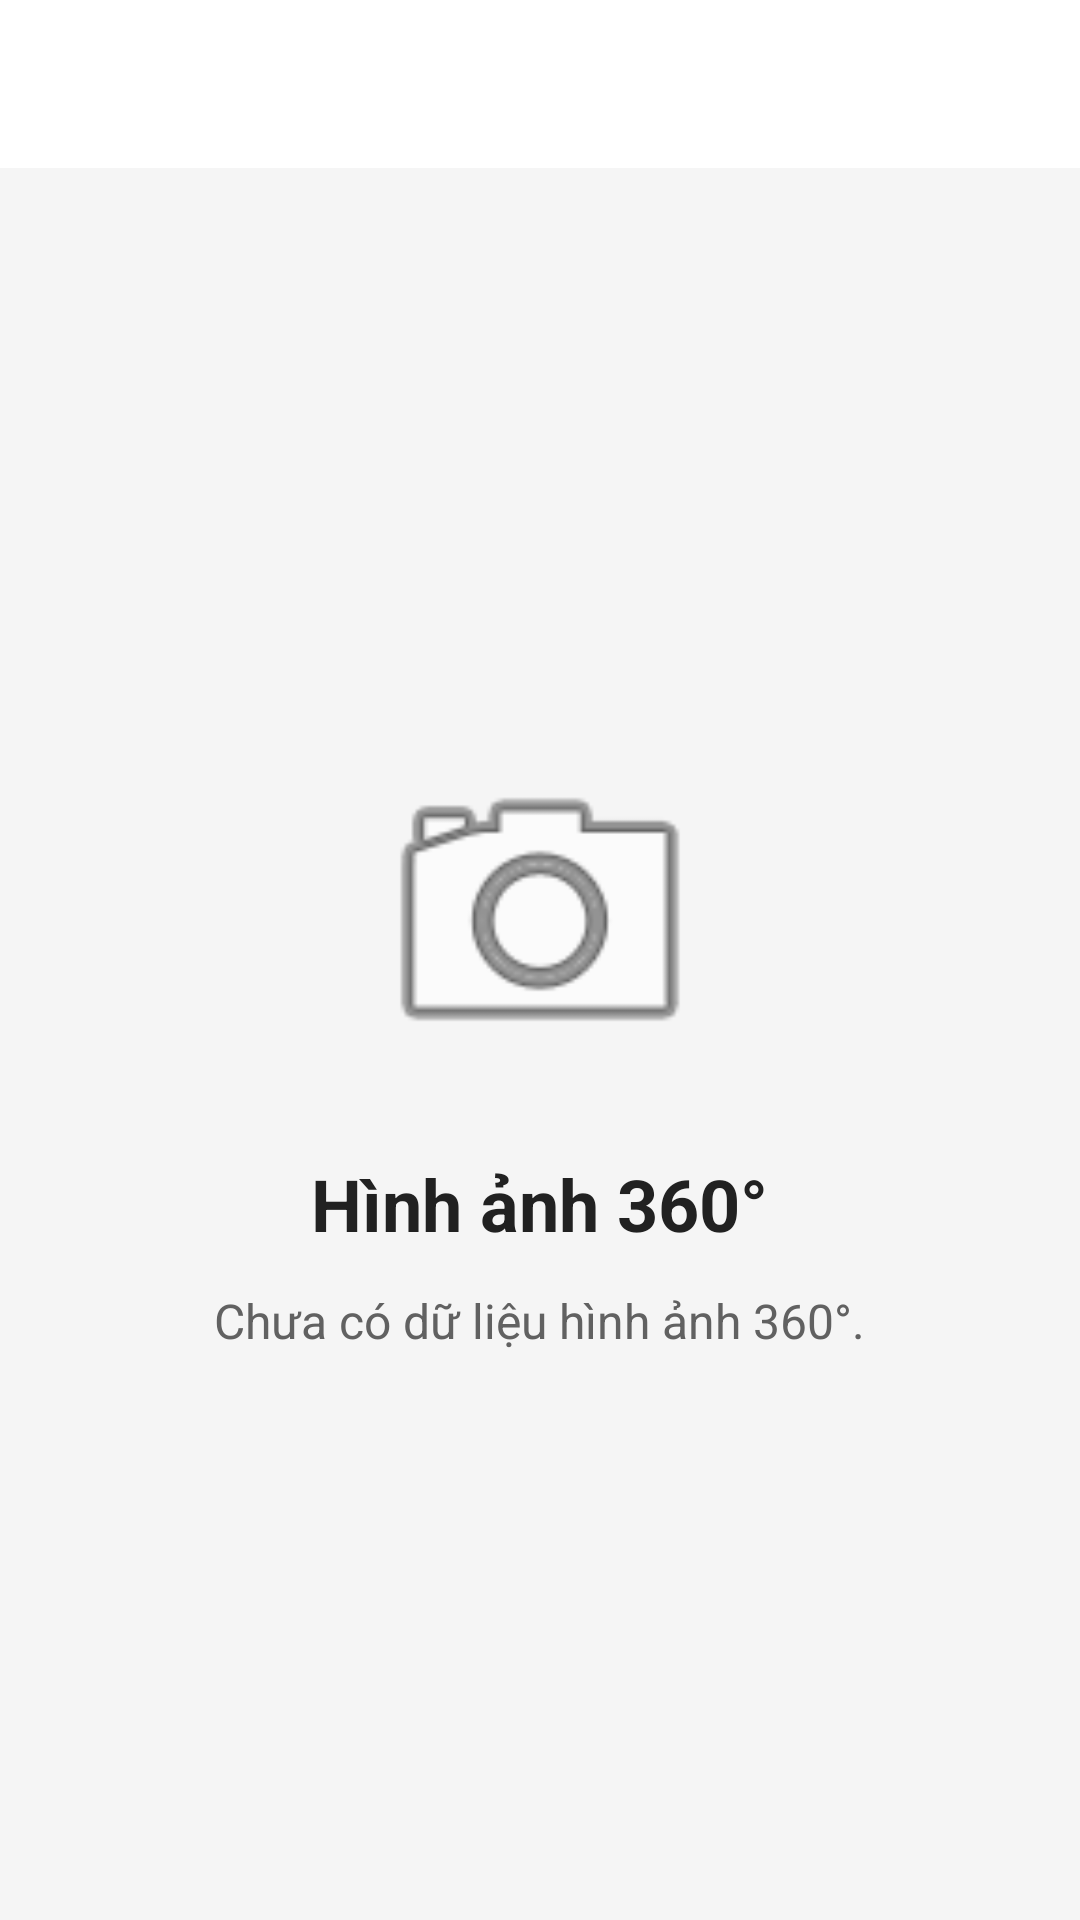

Write the Android layout XML for this screen, with the resource values it uses.
<!-- AndroidManifest.xml: application theme Theme.BDSDCNA -->
<!-- res/layout/activity_camera360.xml -->
<?xml version="1.0" encoding="utf-8"?>
<LinearLayout xmlns:android="http://schemas.android.com/apk/res/android"
    android:layout_width="match_parent"
    android:layout_height="match_parent"
    android:orientation="vertical"
    android:background="#F5F5F5">

    <androidx.appcompat.widget.Toolbar
        android:id="@+id/toolbar"
        android:layout_width="match_parent"
        android:layout_height="?attr/actionBarSize"
        android:background="#ffffff"
        android:title="Hình ảnh 360°"
        android:titleTextColor="@android:color/white"/>

    <LinearLayout
        android:id="@+id/layoutEmptyState"
        android:layout_width="match_parent"
        android:layout_height="match_parent"
        android:gravity="center"
        android:orientation="vertical"
        android:padding="20dp">

        <ImageView
            android:layout_width="120dp"
            android:layout_height="120dp"
            android:src="@android:drawable/ic_menu_camera" />

        <TextView
            android:layout_width="wrap_content"
            android:layout_height="wrap_content"
            android:layout_marginTop="20dp"
            android:text="Hình ảnh 360°"
            android:textStyle="bold"
            android:textSize="24sp"
            android:textColor="#212121"/>

        <TextView
            android:id="@+id/txt360"
            android:layout_width="wrap_content"
            android:layout_height="wrap_content"
            android:layout_marginTop="12dp"
            android:gravity="center"
            android:text="Chưa có dữ liệu hình ảnh 360°."
            android:textSize="16sp"
            android:textColor="#616161"/>

    </LinearLayout>

</LinearLayout>
<!-- resources referenced by this layout -->
<resources>
  <style name="Theme.BDSDCNA" parent="Theme.MaterialComponents.DayNight.NoActionBar">
      </style>
</resources>
